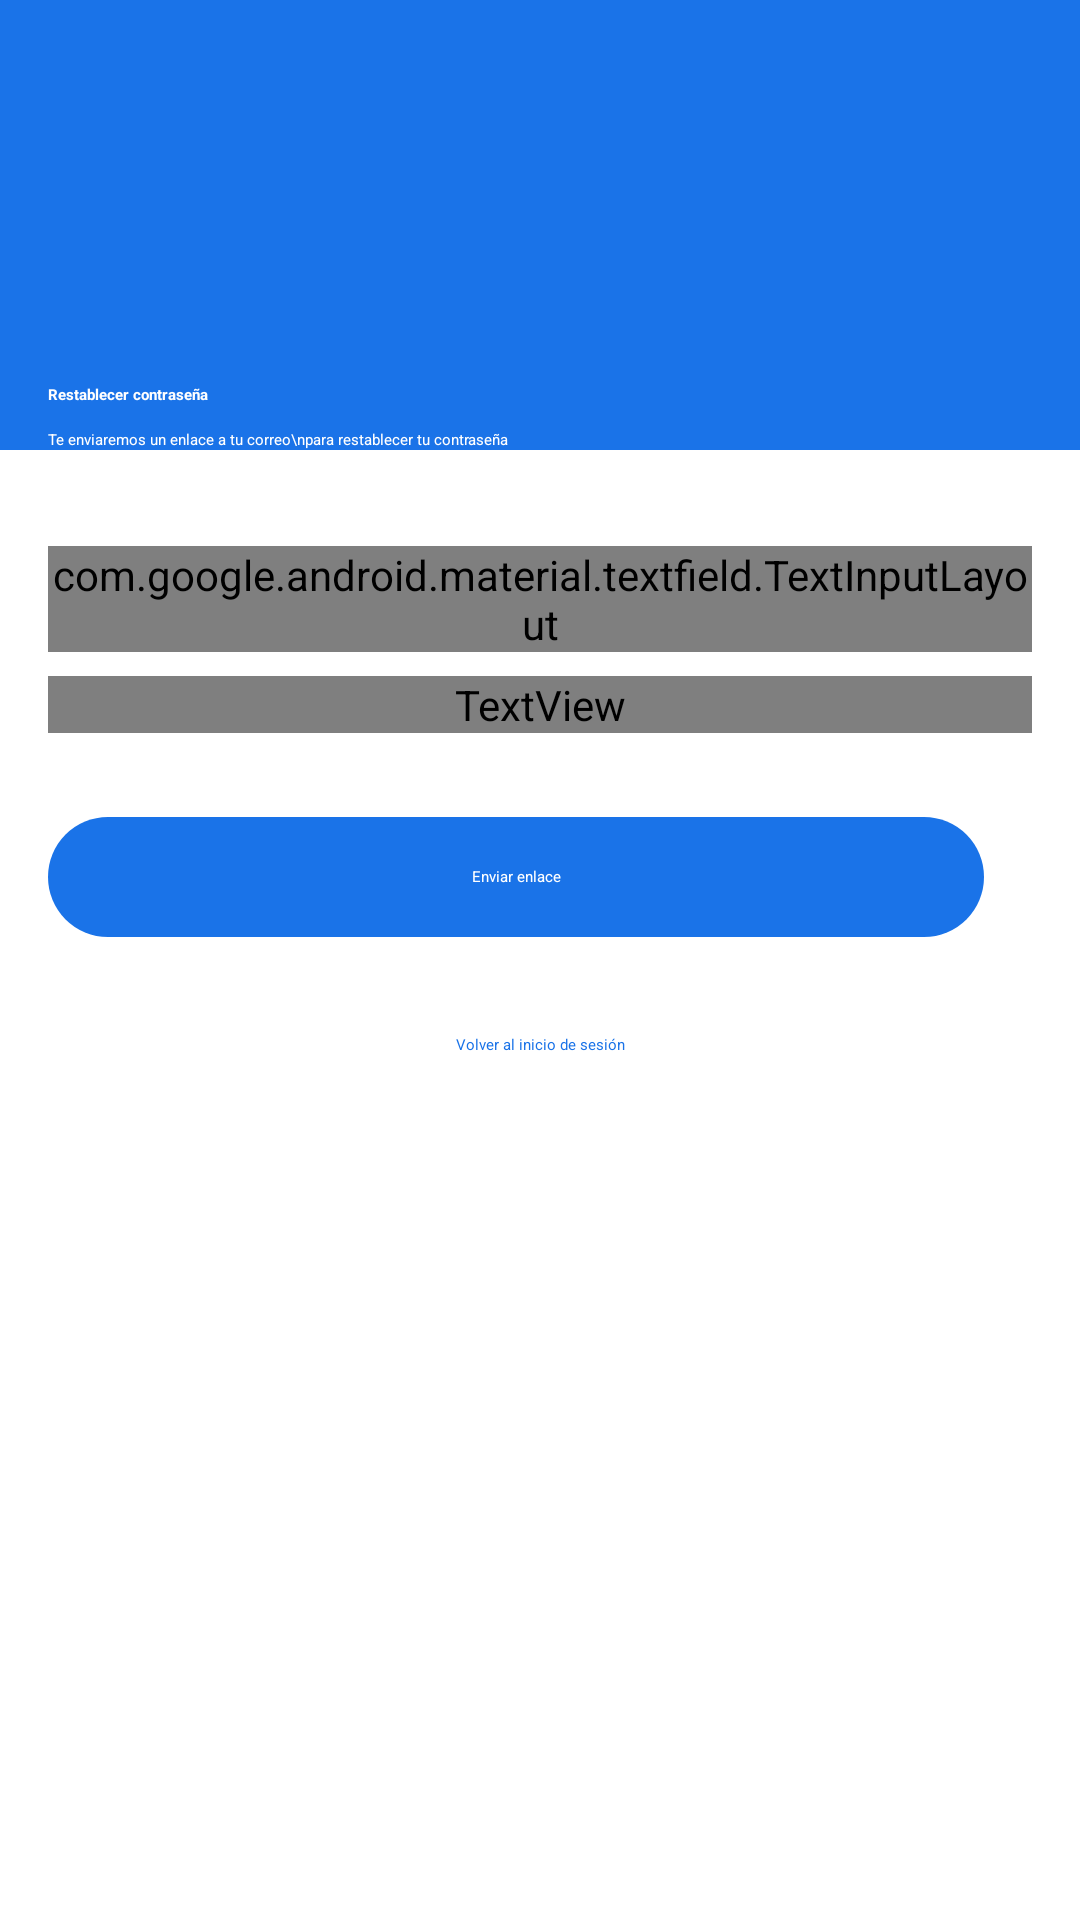

This screen was rendered from an Android layout file. Write that file and the resources it references.
<!-- AndroidManifest.xml: application theme Theme.LinguistIT -->
<!-- res/layout/fragment_restorepassword.xml -->
<?xml version="1.0" encoding="utf-8"?>
<androidx.constraintlayout.widget.ConstraintLayout
    xmlns:android="http://schemas.android.com/apk/res/android"
    xmlns:app="http://schemas.android.com/apk/res-auto"
    xmlns:tools="http://schemas.android.com/tools"
    android:layout_width="match_parent"
    android:layout_height="match_parent"
    android:background="?attr/colorSurface"
    tools:context=".ui.restorepassword.RestorePasswordFragment">

    
    <View
        android:id="@+id/vHeaderBg"
        android:layout_width="0dp"
        android:layout_height="0dp"
        android:background="?attr/colorPrimary"
        app:layout_constraintTop_toTopOf="parent"
        app:layout_constraintBottom_toBottomOf="@id/barrierHeader"
        app:layout_constraintStart_toStartOf="parent"
        app:layout_constraintEnd_toEndOf="parent" />

    
    <ImageButton
        android:id="@+id/btnBack"
        android:layout_width="24dp"
        android:layout_height="24dp"
        android:layout_marginTop="16dp"
        android:layout_marginStart="16dp"
        android:src="@drawable/ic_arrow_back"
        android:background="?attr/selectableItemBackgroundBorderless"
        android:contentDescription="Regresar"
        app:tint="?attr/colorOnPrimary"
        app:layout_constraintTop_toTopOf="parent"
        app:layout_constraintStart_toStartOf="parent" />

    
    <ImageView
        android:id="@+id/ivEmailIcon"
        android:layout_width="48dp"
        android:layout_height="48dp"
        android:layout_marginTop="24dp"
        android:layout_marginStart="16dp"
        android:src="@drawable/ic_email"
        android:contentDescription="Ícono de correo"
        app:tint="?attr/colorOnPrimary"
        app:layout_constraintTop_toBottomOf="@id/btnBack"
        app:layout_constraintStart_toStartOf="parent" />

    
    <TextView
        android:id="@+id/tvTitulo"
        android:layout_width="0dp"
        android:layout_height="wrap_content"
        android:layout_marginTop="16dp"
        android:layout_marginStart="16dp"
        android:layout_marginEnd="16dp"
        android:text="Restablecer contraseña"
        android:textAppearance="?attr/textAppearanceHeadlineSmall"
        android:textStyle="bold"
        android:textColor="?attr/colorOnPrimary"
        app:layout_constraintTop_toBottomOf="@id/ivEmailIcon"
        app:layout_constraintStart_toStartOf="parent"
        app:layout_constraintEnd_toEndOf="parent" />

    
    <TextView
        android:id="@+id/tvSubtitulo"
        android:layout_width="0dp"
        android:layout_height="wrap_content"
        android:layout_marginTop="8dp"
        android:layout_marginStart="16dp"
        android:layout_marginEnd="16dp"
        android:layout_marginBottom="32dp"
        android:text="Te enviaremos un enlace a tu correo\npara restablecer tu contraseña"
        android:textAppearance="?attr/textAppearanceBodyLarge"
        android:textColor="?attr/colorOnPrimary"
        app:layout_constraintTop_toBottomOf="@id/tvTitulo"
        app:layout_constraintStart_toStartOf="parent"
        app:layout_constraintEnd_toEndOf="parent" />

    
    <androidx.constraintlayout.widget.Barrier
        android:id="@+id/barrierHeader"
        android:layout_width="wrap_content"
        android:layout_height="wrap_content"
        app:barrierDirection="bottom"
        app:constraint_referenced_ids="tvSubtitulo" />

    
    <com.google.android.material.textfield.TextInputLayout
        android:id="@+id/tilCorreo"
        style="@style/Widget.Material3.TextInputLayout.OutlinedBox"
        android:layout_width="0dp"
        android:layout_height="wrap_content"
        android:layout_marginTop="32dp"
        android:layout_marginStart="16dp"
        android:layout_marginEnd="16dp"
        android:hint="Correo electrónico"
        app:startIconDrawable="@drawable/ic_email"
        app:layout_constraintTop_toBottomOf="@id/barrierHeader"
        app:layout_constraintStart_toStartOf="parent"
        app:layout_constraintEnd_toEndOf="parent">

        <com.google.android.material.textfield.TextInputEditText
            android:id="@+id/etCorreo"
            android:layout_width="match_parent"
            android:layout_height="wrap_content"
            android:inputType="textEmailAddress"
            android:imeOptions="actionDone" />

    </com.google.android.material.textfield.TextInputLayout>

    
    <TextView
        android:id="@+id/tvAyuda"
        android:layout_width="0dp"
        android:layout_height="wrap_content"
        android:layout_marginTop="8dp"
        android:layout_marginStart="16dp"
        android:layout_marginEnd="16dp"
        android:text="Revisa tu carpeta de spam si no ves el correo en tu bandeja principal"
        android:textAppearance="?attr/textAppearanceBodySmall"
        android:textColor="?attr/colorOnSurfaceVariant"
        app:layout_constraintTop_toBottomOf="@id/tilCorreo"
        app:layout_constraintStart_toStartOf="parent"
        app:layout_constraintEnd_toEndOf="parent" />

    
    <com.google.android.material.button.MaterialButton
        android:id="@+id/btnEnviar"
        style="@style/Widget.Material3.Button"
        android:layout_width="0dp"
        android:layout_height="wrap_content"
        android:layout_marginTop="24dp"
        android:layout_marginStart="16dp"
        android:layout_marginEnd="32dp"
        android:text="Enviar enlace"
        app:cornerRadius="32dp"
        app:icon="@drawable/ic_email"
        app:iconGravity="textStart"
        app:layout_constraintTop_toBottomOf="@id/tvAyuda"
        app:layout_constraintStart_toStartOf="parent"
        app:layout_constraintEnd_toEndOf="parent" />

    
    <com.google.android.material.button.MaterialButton
        android:id="@+id/btnVolverLogin"
        style="@style/Widget.Material3.Button.TextButton"
        android:layout_width="wrap_content"
        android:layout_height="wrap_content"
        android:layout_marginTop="8dp"
        android:text="Volver al inicio de sesión"
        app:layout_constraintTop_toBottomOf="@id/btnEnviar"
        app:layout_constraintStart_toStartOf="parent"
        app:layout_constraintEnd_toEndOf="parent" />

</androidx.constraintlayout.widget.ConstraintLayout>
<!-- resources referenced by this layout -->
<resources>
  <style name="Theme.LinguistIT" parent="Theme.MaterialComponents.DayNight.NoActionBar">
          <item name="colorPrimary">@color/primary</item>
          <item name="colorPrimaryVariant">@color/primary_dark</item>
          <item name="colorOnPrimary">@color/white</item>
  
          <item name="colorSecondary">@color/accent</item>
          <item name="colorSecondaryVariant">@color/accent</item>
          <item name="colorOnSecondary">@color/white</item>
  
          <item name="android:windowBackground">@color/gray_bg</item>
          <item name="colorSurface">@color/white</item>
          <item name="colorError">@color/error</item>
  
          <item name="android:statusBarColor">@color/primary_dark</item>
      </style>
  <color name="primary">#1A73E8</color>
  <color name="primary_dark">#1557B0</color>
  <color name="white">#FFFFFF</color>
  <color name="accent">#FF4081</color>
  <color name="gray_bg">#F8F9FA</color>
  <color name="error">#B00020</color>
</resources>
